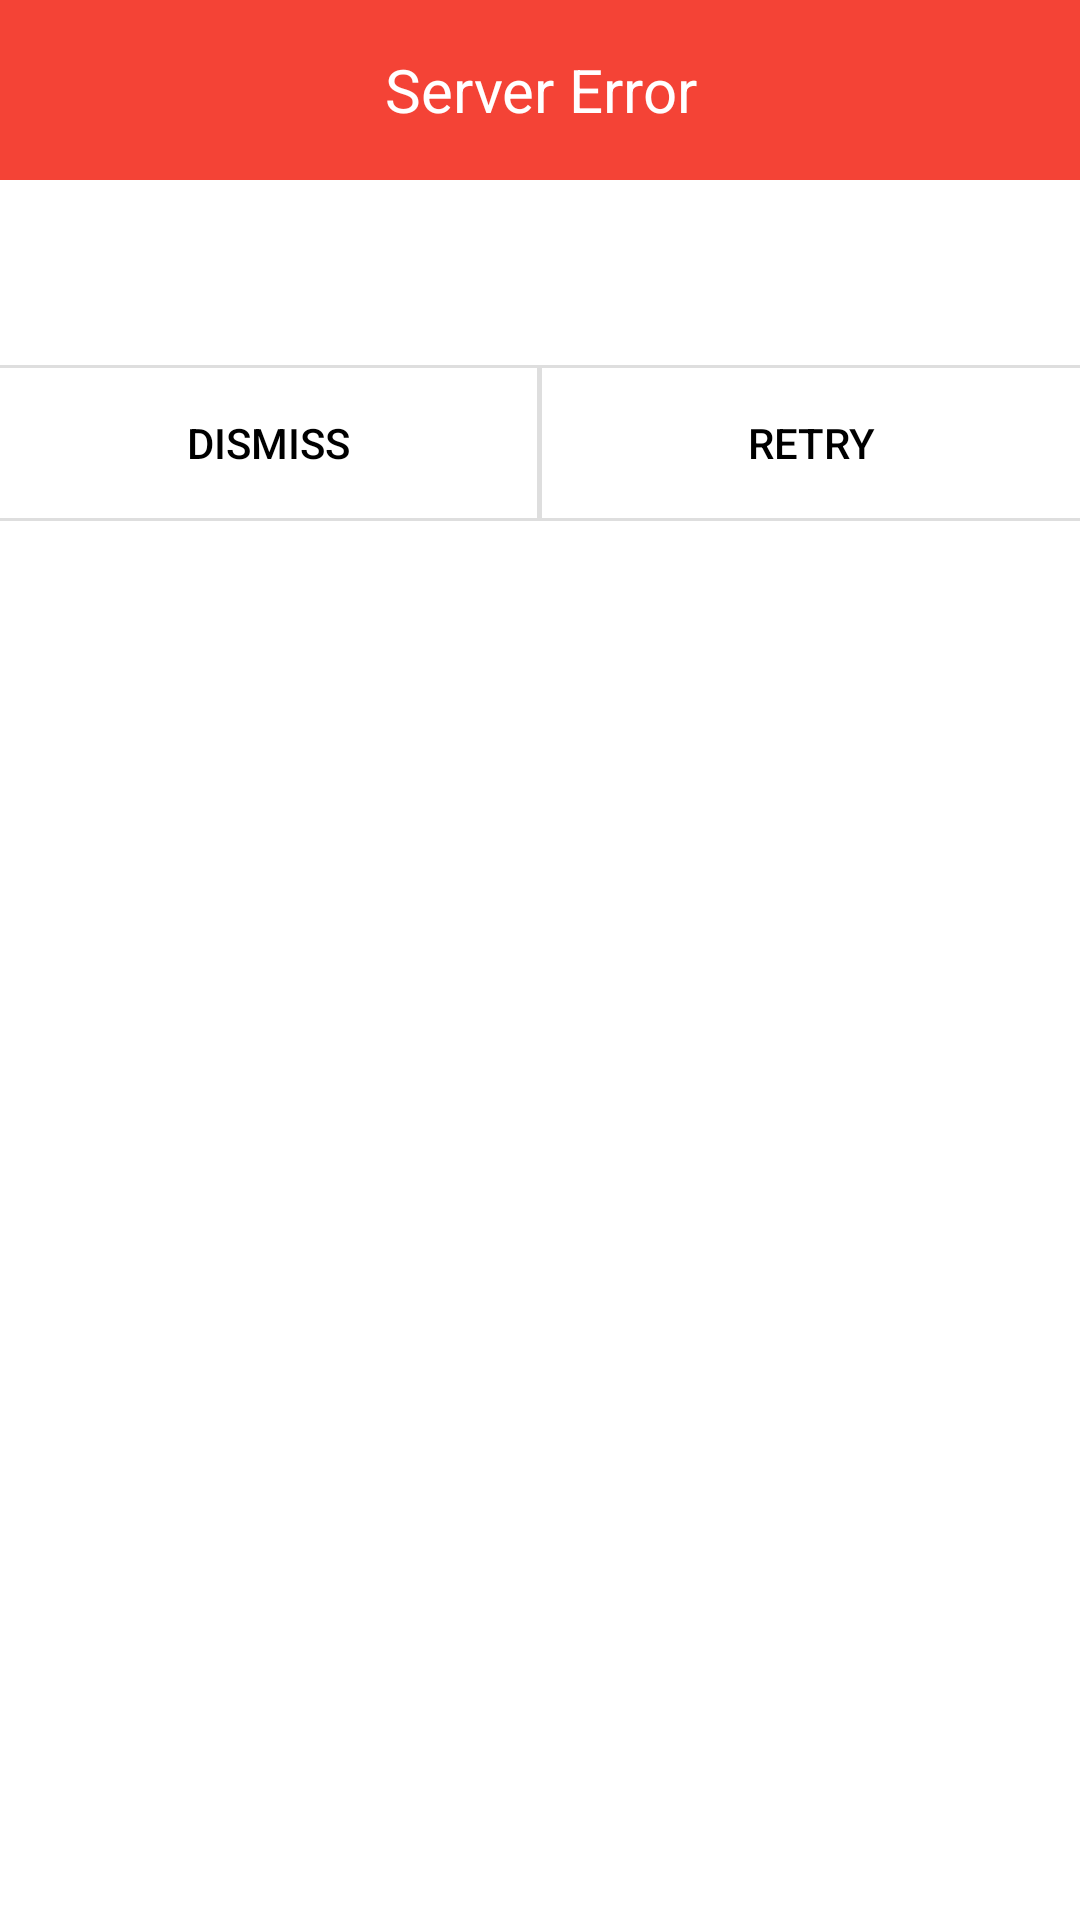

This screen was rendered from an Android layout file. Write that file and the resources it references.
<!-- AndroidManifest.xml: application theme Theme.C2CAndroid -->
<!-- res/layout/custom_dialog_error.xml -->
<?xml version="1.0" encoding="utf-8"?>
<LinearLayout xmlns:android="http://schemas.android.com/apk/res/android"
    android:layout_width="240dp"
    android:layout_height="wrap_content"
    android:orientation="vertical">
    <TextView
        android:id="@+id/title"
        android:layout_width="match_parent"
        android:layout_height="60dp"
        android:background="@color/red_colr"
        android:text="Server Error"
        android:textSize="20sp"
        android:textColor="@android:color/white"
        android:gravity="center"
        />
    <TextView
        android:id="@+id/desc"
        android:layout_width="match_parent"
        android:layout_height="wrap_content"
        android:text=""
        android:textSize="16sp"
        android:gravity="center"
        android:layout_marginTop="20dp"
        android:layout_marginBottom="20dp"
        />
    <View
        android:layout_width="match_parent"
        android:layout_height="1dp"
        android:background="#DEDEDE"
        />

    <LinearLayout
        android:layout_width="match_parent"
        android:layout_height="wrap_content">
        <Button
            android:id="@+id/btDismissCustomDialog"
            android:layout_width="0dp"
            android:layout_height="50dp"
            android:layout_weight="1"
            android:background="?selectableItemBackground"
            android:textColor="@color/black"
            android:text="Dismiss"
            />

        <View
            android:layout_width="0dp"
            android:layout_height="50dp"
            android:layout_weight="0.01"
            android:background="#DEDEDE"
            />

        <Button
            android:id="@+id/retryCustomDialog"
            android:layout_width="0dp"
            android:layout_height="50dp"
            android:layout_weight="1"
            android:background="?selectableItemBackground"
            android:textColor="@color/black"
            android:text="Retry"
            />

    </LinearLayout>
    <View
        android:layout_width="match_parent"
        android:layout_height="1dp"
        android:background="#DEDEDE"
        />

</LinearLayout>
<!-- resources referenced by this layout -->
<resources>
  <color name="black">#FF000000</color>
  <color name="red_colr">#F44336</color>
  <style name="Theme.C2CAndroid" parent="Theme.MaterialComponents.DayNight.NoActionBar">
          
          <item name="colorPrimary">@color/purple_500</item>
          <item name="colorPrimaryVariant">@color/purple_700</item>
          <item name="colorOnPrimary">@color/white</item>
          
          <item name="colorSecondary">@color/teal_200</item>
          <item name="colorSecondaryVariant">@color/teal_700</item>
          <item name="colorOnSecondary">@color/black</item>
          
          <item name="android:statusBarColor" tools:targetApi="l">?attr/colorPrimaryVariant</item>
          
      </style>
  <color name="purple_500">#23af7d</color>
  <color name="purple_700">#23af7d</color>
  <color name="white">#FFFFFFFF</color>
  <color name="teal_200">#23af7d</color>
  <color name="teal_700">#23af7d</color>
</resources>
